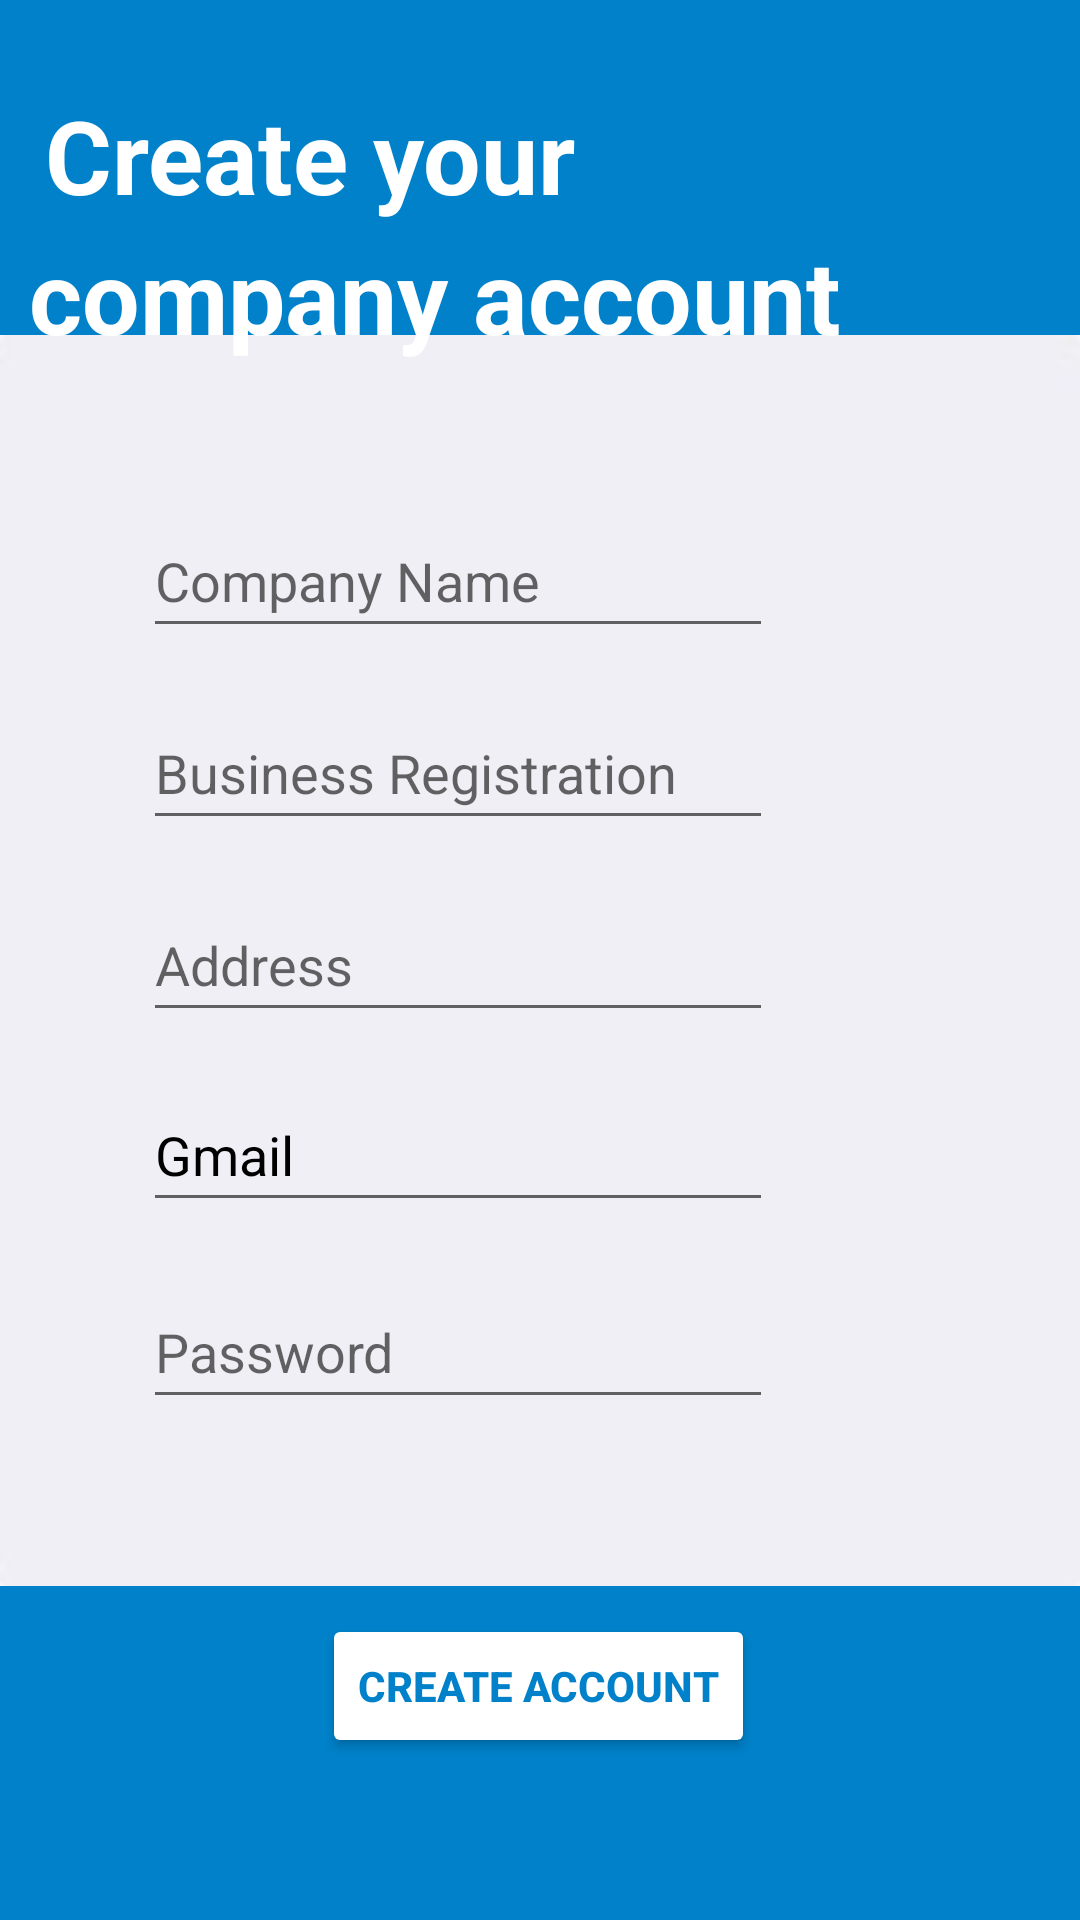

Produce the Android XML layout that renders to this screen, including the resource entries it uses.
<!-- AndroidManifest.xml: application theme Theme.Empowerize_project -->
<!-- res/layout/activity_insertion.xml -->
<?xml version="1.0" encoding="utf-8"?>
<androidx.constraintlayout.widget.ConstraintLayout xmlns:android="http://schemas.android.com/apk/res/android"
    xmlns:app="http://schemas.android.com/apk/res-auto"
    xmlns:tools="http://schemas.android.com/tools"
    android:layout_width="match_parent"
    android:layout_height="match_parent"
    android:background="@color/backgroundcolor">

    <ImageView
        android:id="@+id/imageView4"
        android:layout_width="372dp"
        android:layout_height="419dp"
        app:layout_constraintBottom_toBottomOf="parent"
        app:layout_constraintEnd_toEndOf="parent"
        app:layout_constraintStart_toStartOf="parent"
        app:layout_constraintTop_toTopOf="parent"
        app:srcCompat="@drawable/kethurec12" />

    <TextView
        android:id="@+id/textView"
        android:layout_width="wrap_content"
        android:layout_height="wrap_content"
        android:text="Create your"
        android:textColor="@color/white"
        android:textSize="34sp"
        android:textStyle="bold"
        app:layout_constraintBottom_toBottomOf="parent"
        app:layout_constraintEnd_toEndOf="parent"
        app:layout_constraintHorizontal_bias="0.082"
        app:layout_constraintStart_toStartOf="parent"
        app:layout_constraintTop_toTopOf="parent"
        app:layout_constraintVertical_bias="0.049" />

    <TextView
        android:id="@+id/textView2"
        android:layout_width="wrap_content"
        android:layout_height="wrap_content"
        android:text="company account"
        android:textColor="@color/white"
        android:textSize="34sp"
        android:textStyle="bold"
        app:layout_constraintBottom_toBottomOf="parent"
        app:layout_constraintEnd_toEndOf="parent"
        app:layout_constraintHorizontal_bias="0.109"
        app:layout_constraintStart_toStartOf="parent"
        app:layout_constraintTop_toTopOf="parent"
        app:layout_constraintVertical_bias="0.127" />


    <EditText
        android:id="@+id/emComName"
        android:layout_width="wrap_content"
        android:layout_height="48dp"
        android:ems="10"
        android:inputType="textPersonName"
        android:hint="Company Name"
        app:layout_constraintBottom_toBottomOf="parent"
        app:layout_constraintEnd_toEndOf="parent"
        app:layout_constraintHorizontal_bias="0.318"
        app:layout_constraintStart_toStartOf="parent"
        app:layout_constraintTop_toTopOf="parent"
        app:layout_constraintVertical_bias="0.284" />

    <EditText
        android:id="@+id/emBusinessReg"
        android:layout_width="wrap_content"
        android:layout_height="48dp"
        android:ems="10"
        android:inputType="textPersonName"
        android:hint="Business Registration"
        app:layout_constraintBottom_toBottomOf="parent"
        app:layout_constraintEnd_toEndOf="parent"
        app:layout_constraintHorizontal_bias="0.318"
        app:layout_constraintStart_toStartOf="parent"
        app:layout_constraintTop_toTopOf="parent"
        app:layout_constraintVertical_bias="0.392" />

    <EditText
        android:id="@+id/emAddress"
        android:layout_width="wrap_content"
        android:layout_height="48dp"
        android:ems="10"
        android:inputType="textPersonName"
        android:hint="Address"
        app:layout_constraintBottom_toBottomOf="parent"
        app:layout_constraintEnd_toEndOf="parent"
        app:layout_constraintHorizontal_bias="0.318"
        app:layout_constraintStart_toStartOf="parent"
        app:layout_constraintTop_toTopOf="parent" />

    <EditText
        android:id="@+id/emGmail"
        android:layout_width="wrap_content"
        android:layout_height="48dp"
        android:ems="10"
        android:inputType="textPersonName"
        android:hint="Gmail"
        android:textColorHint="@color/black"
        app:layout_constraintBottom_toBottomOf="parent"
        app:layout_constraintEnd_toEndOf="parent"
        app:layout_constraintHorizontal_bias="0.318"
        app:layout_constraintStart_toStartOf="parent"
        app:layout_constraintTop_toTopOf="parent"
        app:layout_constraintVertical_bias="0.607" />

    <EditText
        android:id="@+id/emPassword"
        android:layout_width="wrap_content"
        android:layout_height="48dp"
        android:ems="10"
        android:inputType="textPersonName"
        android:hint="Password"
        app:layout_constraintBottom_toBottomOf="parent"
        app:layout_constraintEnd_toEndOf="parent"
        app:layout_constraintHorizontal_bias="0.318"
        app:layout_constraintStart_toStartOf="parent"
        app:layout_constraintTop_toTopOf="parent"
        app:layout_constraintVertical_bias="0.718" />

    <Button
        android:id="@+id/btnSaveData"
        android:layout_width="wrap_content"
        android:layout_height="wrap_content"
        android:backgroundTint="@color/white"
        android:text="Create Account"
        android:textColor="@color/backgroundcolor"
        android:textStyle="bold"
        app:layout_constraintBottom_toBottomOf="parent"
        app:layout_constraintEnd_toEndOf="parent"
        app:layout_constraintHorizontal_bias="0.497"
        app:layout_constraintStart_toStartOf="parent"
        app:layout_constraintTop_toTopOf="parent"
        app:layout_constraintVertical_bias="0.909" />

</androidx.constraintlayout.widget.ConstraintLayout>
<!-- resources referenced by this layout -->
<resources>
  <color name="backgroundcolor">#0081C9</color>
  <color name="black">#FF000000</color>
  <color name="white">#FFFFFFFF</color>
  <!-- drawable kethurec12: jpeg bitmap (drawable, 2512 bytes) -->
  <style name="Theme.Empowerize_project" parent="Theme.MaterialComponents.DayNight.DarkActionBar">
          
          <item name="colorPrimary">@color/purple_500</item>
          <item name="colorPrimaryVariant">@color/purple_700</item>
          <item name="colorOnPrimary">@color/white</item>
          
          <item name="colorSecondary">@color/teal_200</item>
          <item name="colorSecondaryVariant">@color/teal_700</item>
          <item name="colorOnSecondary">@color/black</item>
          
          <item name="android:statusBarColor">#05090E</item>
          
      </style>
  <color name="purple_500">#FF6200EE</color>
  <color name="purple_700">#FF3700B3</color>
  <color name="teal_200">#FF03DAC5</color>
  <color name="teal_700">#FF018786</color>
</resources>
